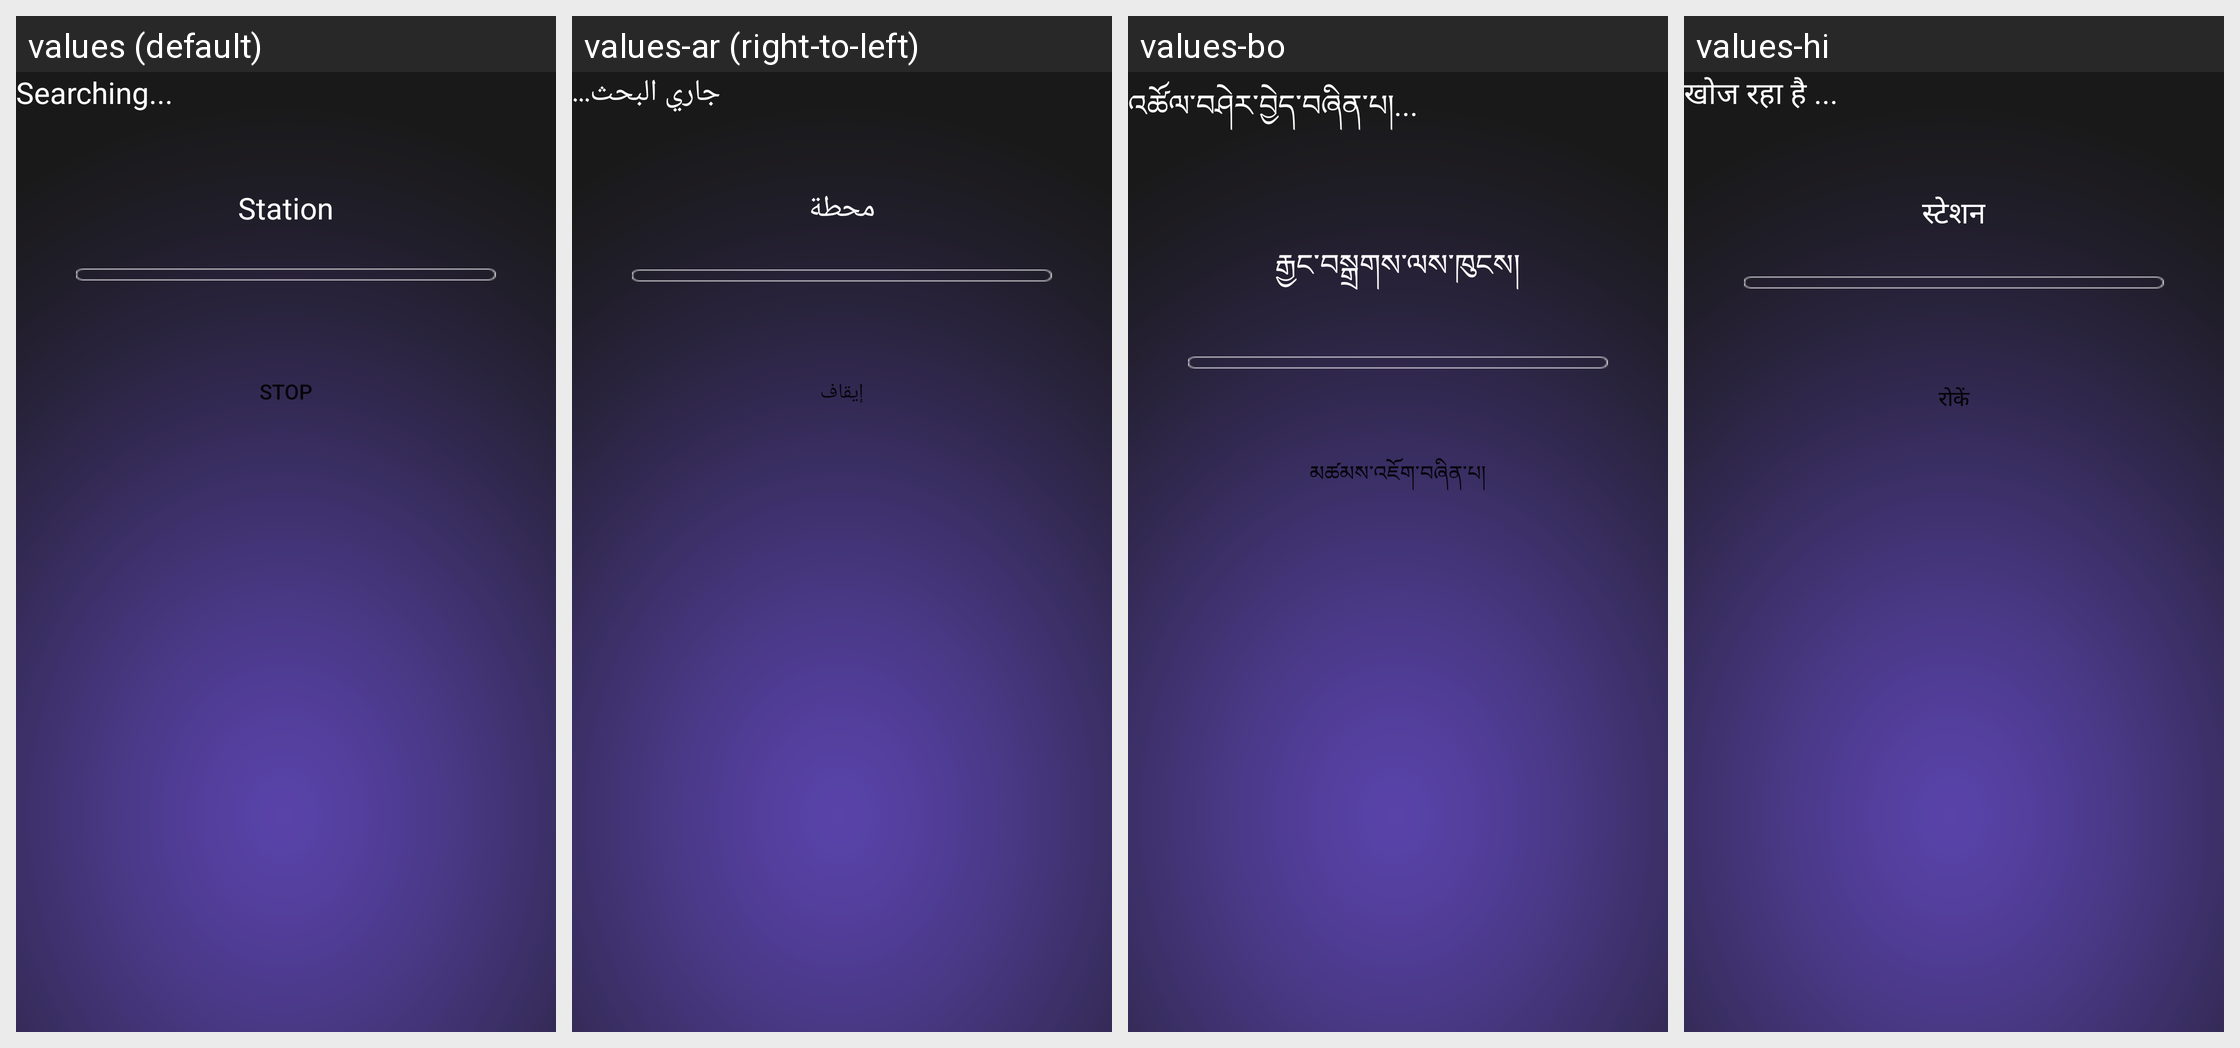

Translations of the strings shown on this Android screen, per locale in the grid:
Android screen res/layout/station_search.xml rendered under 4 locales, left to right: values (default), values-ar (right-to-left), values-bo, values-hi. Device: Nexus 5 (rendered at 1080×1920; each locale shown at half size, 540×960, under a caption strip naming it); theme Theme.MaterialComponents.DayNight.NoActionBar.
Other locales in the repository, not shown: values-am, values-bn, values-ce, values-cs, values-da, values-de, values-el, values-es, values-fa, values-fr, values-gu, values-ha, values-in, values-it, values-km, values-lo, values-ms, values-my, values-nl, values-pa-rIN, values-pl, values-pt, values-ro, values-ru, values-sl, values-sw, values-ta, values-te, values-th, values-tl, values-tr, values-ug, values-uk, values-ur, values-vi, values-zh-rCN, values-zh-rTW.
Strings drawn on this screen, with the default value and each locale's value (text and hints the layout hard-codes, and strings that could not be matched under every locale, appear in the picture but are not listed):

search_title_info
  values: Searching...
  values-ar: جاري البحث...
  values-bo: འཚོལ་བཤེར་བྱེད་བཞིན་པ།...
  values-hi: खोज रहा है ...

station_info
  values: Station
  values-ar: محطة
  values-bo: རྒྱང་བསྒྲགས་ལས་ཁུངས།
  values-hi: स्टेशन

stop_info
  values: Stop
  values-ar: إيقاف
  values-bo: མཚམས་འཇོག་བཞིན་པ།
  values-hi: रोकें
